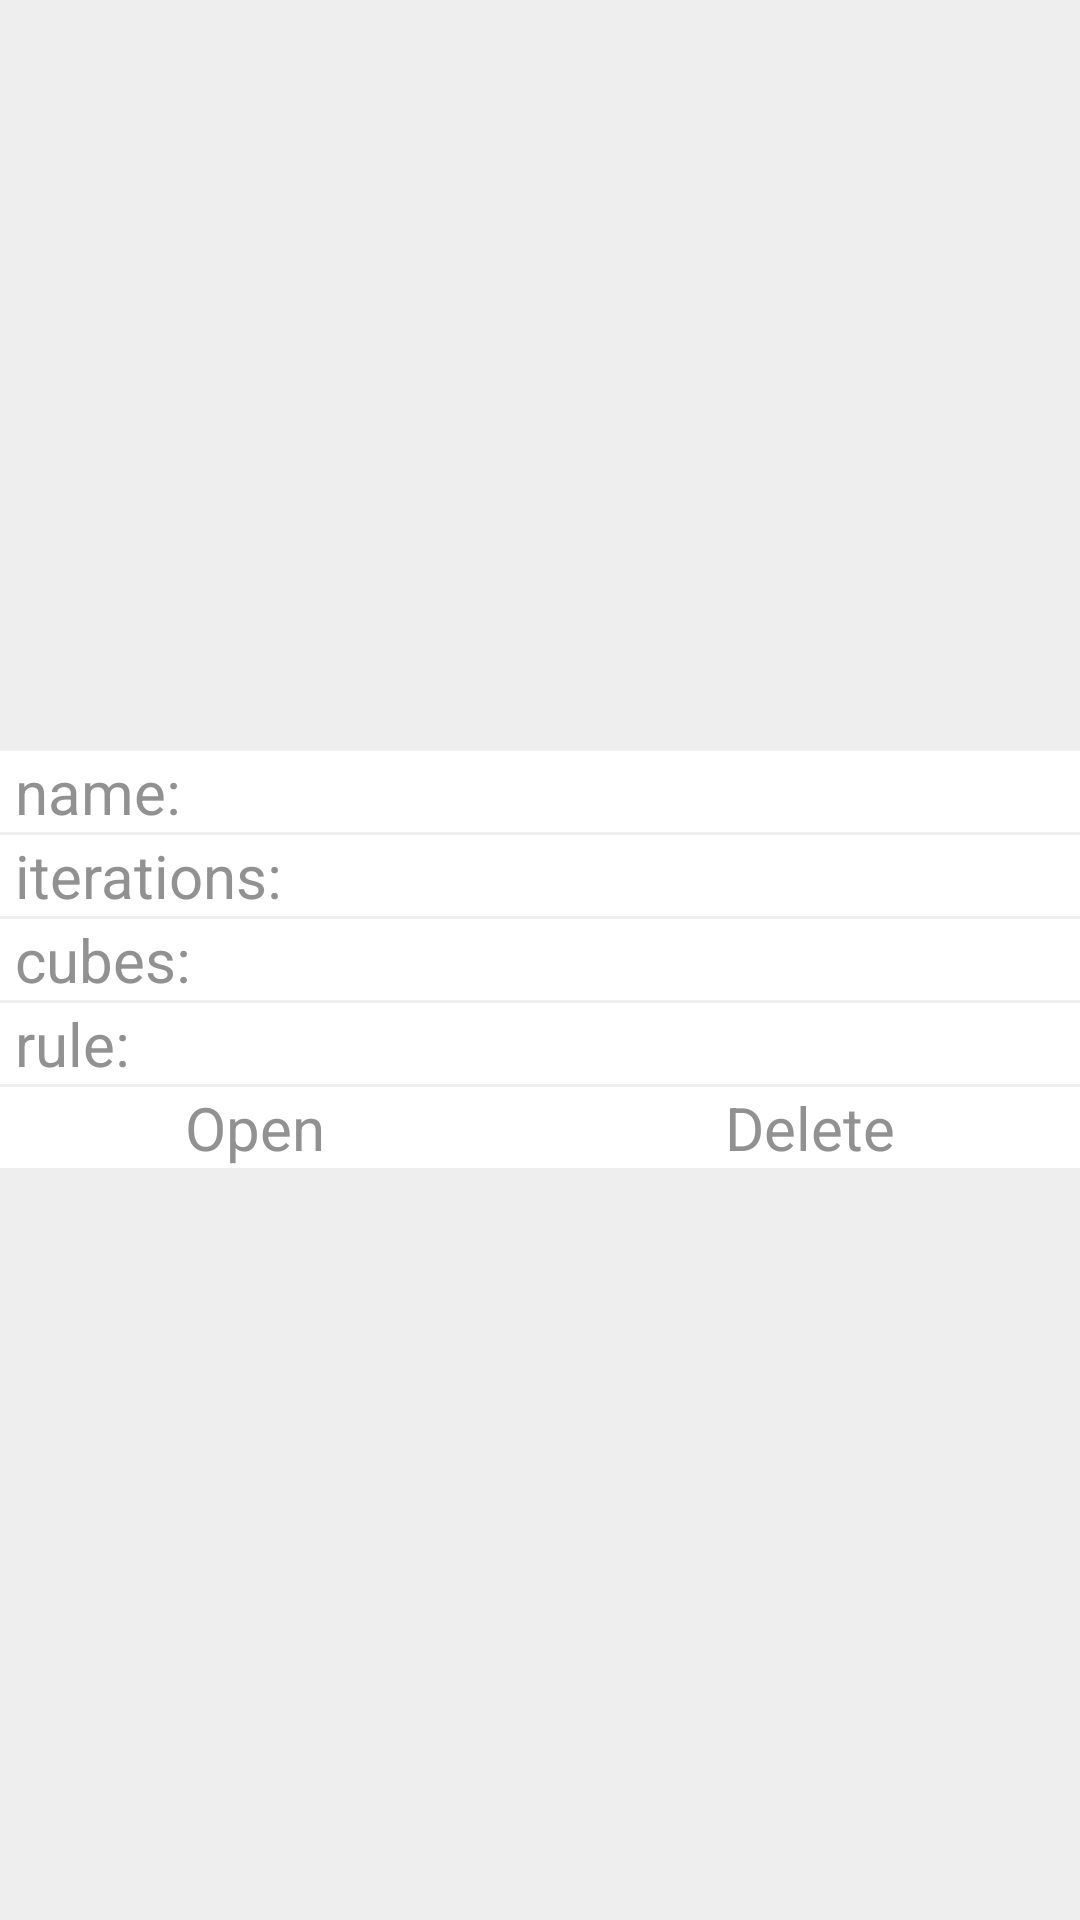

Produce the Android XML layout that renders to this screen, including the resource entries it uses.
<!-- AndroidManifest.xml: application theme Theme.AppCompat.Light.NoActionBar -->
<!-- res/layout/dialog_context_load_automata.xml -->
<?xml version="1.0" encoding="utf-8"?>
<LinearLayout xmlns:android="http://schemas.android.com/apk/res/android"
    android:layout_width="200dp"
    android:layout_height="wrap_content"
    android:background="#eeeeef"
    android:gravity="center"
    android:orientation="vertical">

    <TextView
        android:id="@+id/load_context_txt_name"
        android:background="@color/colorWhite"
        android:layout_width="match_parent"
        android:layout_height="wrap_content"
        android:paddingStart="5dp"
        android:layout_marginBottom="1dp"
        android:gravity="center_vertical"
        android:textColor="@color/color_small_text"
        android:text="name: "
        android:textSize="20sp"/>

    <TextView
        android:id="@+id/load_context_txt_iterations"
        android:background="@color/colorWhite"
        android:layout_width="match_parent"
        android:layout_height="wrap_content"
        android:paddingStart="5dp"
        android:layout_marginBottom="1dp"
        android:gravity="center_vertical"
        android:textColor="@color/color_small_text"
        android:text="iterations: "
        android:textSize="20sp"/>

    <TextView
        android:id="@+id/load_context_txt_cubes"
        android:background="@color/colorWhite"
        android:layout_width="match_parent"
        android:layout_height="wrap_content"
        android:paddingStart="5dp"
        android:layout_marginBottom="1dp"
        android:gravity="center_vertical"
        android:textColor="@color/color_small_text"
        android:text="cubes: "
        android:textSize="20sp"/>
    <TextView
        android:id="@+id/load_context_txt_rule"
        android:background="@color/colorWhite"
        android:layout_width="match_parent"
        android:layout_height="wrap_content"
        android:paddingStart="5dp"
        android:layout_marginBottom="1dp"
        android:gravity="center_vertical"
        android:textColor="@color/color_small_text"
        android:text="rule: "
        android:textSize="20sp"/>
    <LinearLayout
        android:layout_width="match_parent"
        android:layout_height="wrap_content"
        android:orientation="horizontal">

        <TextView
            android:id="@+id/load_context_open"
            android:background="@color/colorWhite"
            android:layout_width="wrap_content"
            android:layout_height="wrap_content"
            android:layout_weight="1"
            android:paddingEnd="5dp"
            android:gravity="center"
            android:textColor="@color/color_small_text"
            android:text="Open"
            android:textSize="20sp"/>
        <TextView
            android:id="@+id/load_context_delete"
            android:background="@color/colorWhite"
            android:layout_width="wrap_content"
            android:layout_height="wrap_content"
            android:layout_weight="1"
            android:paddingStart="5dp"
            android:gravity="center"
            android:textColor="@color/color_small_text"
            android:text="Delete"
            android:textSize="20sp"/>

    </LinearLayout>


</LinearLayout>
<!-- resources referenced by this layout -->
<resources>
  <color name="colorWhite">#ffffff</color>
  <color name="color_small_text">#919191</color>
</resources>
